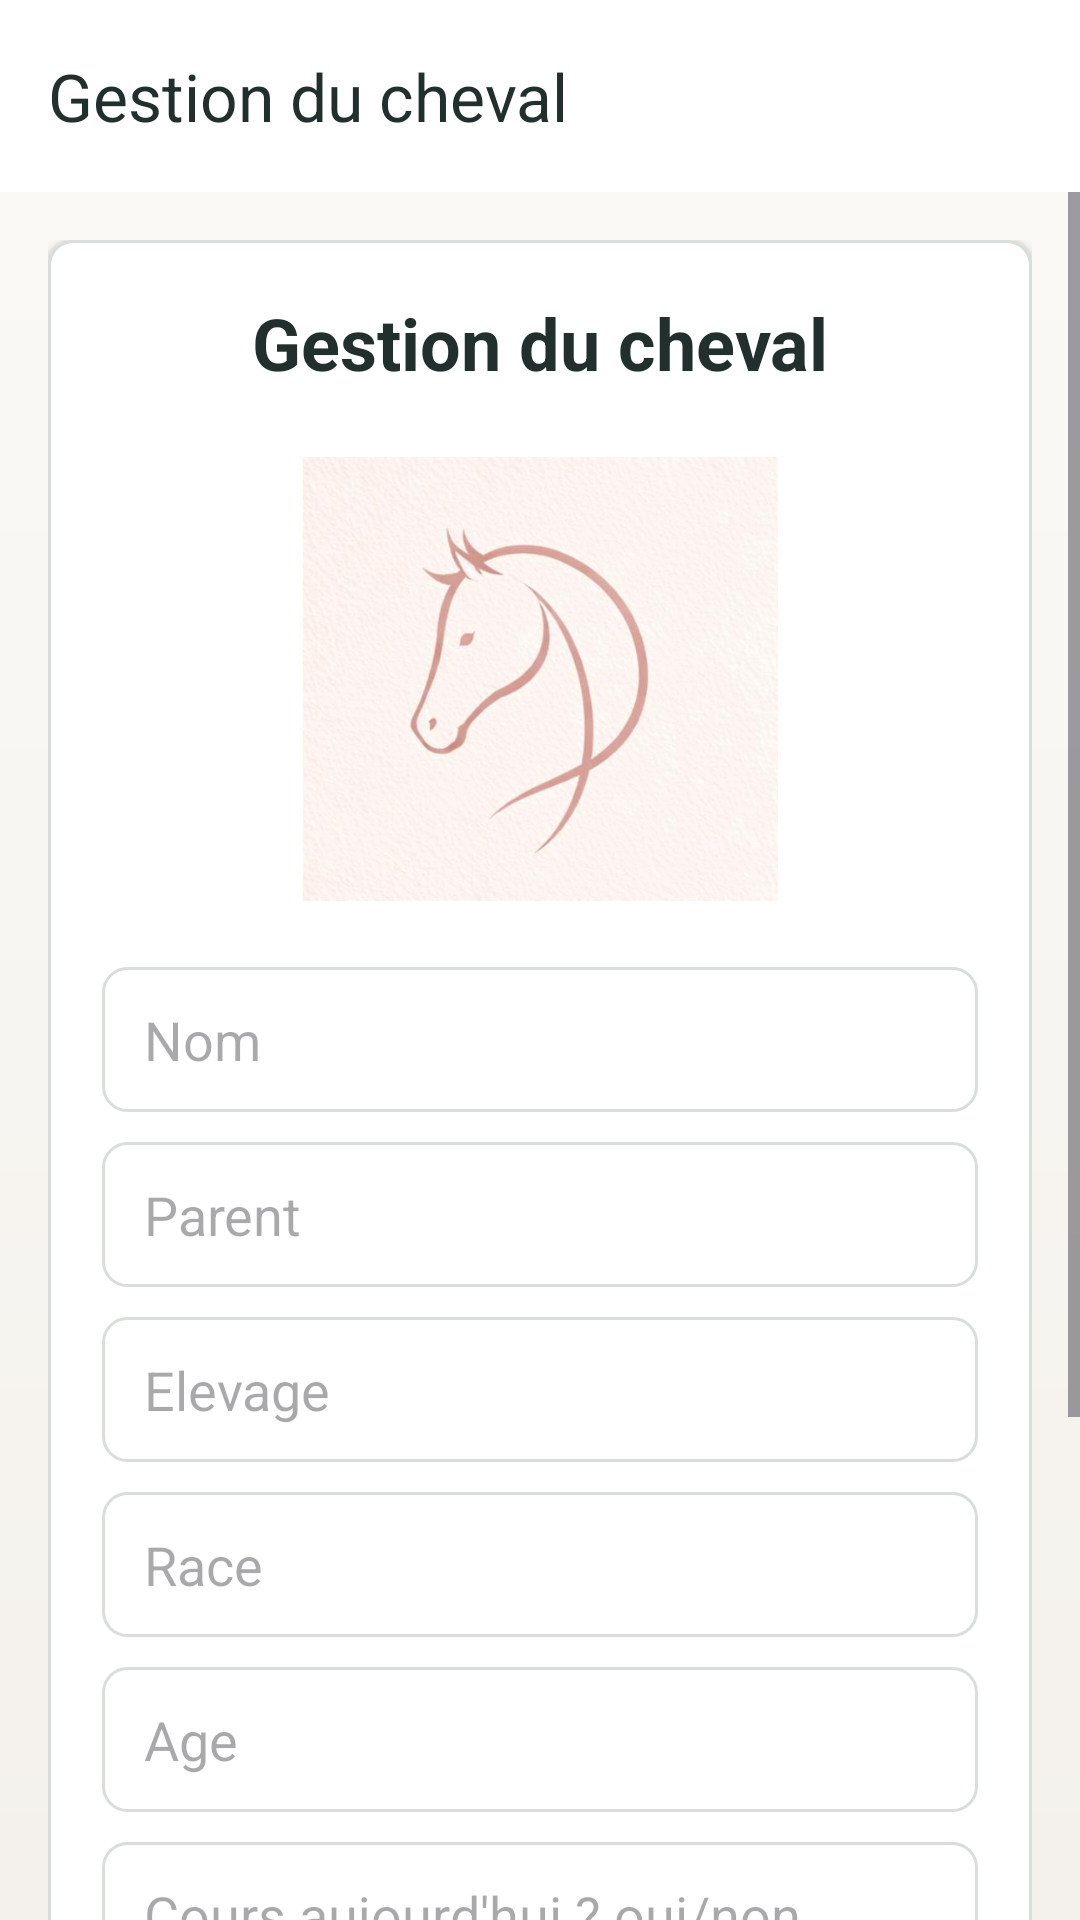

Reconstruct the res/layout file that produces this screen, plus the resources it refers to.
<!-- AndroidManifest.xml: application theme Theme.Equi -->
<!-- res/layout/activity_horse_detail.xml -->
<?xml version="1.0" encoding="utf-8"?>
<LinearLayout xmlns:android="http://schemas.android.com/apk/res/android"
    xmlns:app="http://schemas.android.com/apk/res-auto"
    android:layout_width="match_parent"
    android:layout_height="match_parent"
    android:orientation="vertical"
    android:background="@drawable/bg_screen_soft">

    <androidx.appcompat.widget.Toolbar
        android:id="@+id/toolbar_horse_detail"
        android:layout_width="match_parent"
        android:layout_height="?attr/actionBarSize"
        android:background="@color/theme_surface"
        android:elevation="3dp"
        app:title="Gestion du cheval"
        app:titleTextColor="@color/theme_text_primary" />

    <ScrollView
        android:layout_width="match_parent"
        android:layout_height="match_parent">

        <LinearLayout
            android:layout_width="match_parent"
            android:layout_height="wrap_content"
            android:orientation="vertical"
            android:padding="16dp">

            <LinearLayout
                android:layout_width="match_parent"
                android:layout_height="wrap_content"
                android:orientation="vertical"
                android:background="@drawable/bg_surface_card"
                android:elevation="2dp"
                android:padding="18dp">

                <TextView
                    android:layout_width="match_parent"
                    android:layout_height="wrap_content"
                    android:layout_marginBottom="16dp"
                    android:gravity="center"
                    android:text="Gestion du cheval"
                    android:textColor="@color/theme_text_primary"
                    android:textSize="24sp"
                    android:textStyle="bold" />

                <ImageView
                    android:id="@+id/img_detail_horse"
                    android:layout_width="160dp"
                    android:layout_height="160dp"
                    android:layout_gravity="center"
                    android:layout_marginBottom="16dp"
                    android:background="@drawable/bg_surface_card_tinted"
                    android:padding="6dp"
                    android:scaleType="centerCrop"
                    android:src="@drawable/logo_equ" />

                <EditText
                    android:id="@+id/et_horse_nom"
                    android:layout_width="match_parent"
                    android:layout_height="wrap_content"
                    android:layout_marginBottom="10dp"
                    android:background="@drawable/rounded_edittext"
                    android:hint="Nom"
                    android:paddingHorizontal="14dp"
                    android:paddingVertical="12dp" />

                <EditText
                    android:id="@+id/et_horse_parent"
                    android:layout_width="match_parent"
                    android:layout_height="wrap_content"
                    android:layout_marginBottom="10dp"
                    android:background="@drawable/rounded_edittext"
                    android:hint="Parent"
                    android:paddingHorizontal="14dp"
                    android:paddingVertical="12dp" />

                <EditText
                    android:id="@+id/et_horse_elevage"
                    android:layout_width="match_parent"
                    android:layout_height="wrap_content"
                    android:layout_marginBottom="10dp"
                    android:background="@drawable/rounded_edittext"
                    android:hint="Elevage"
                    android:paddingHorizontal="14dp"
                    android:paddingVertical="12dp" />

                <EditText
                    android:id="@+id/et_horse_race"
                    android:layout_width="match_parent"
                    android:layout_height="wrap_content"
                    android:layout_marginBottom="10dp"
                    android:background="@drawable/rounded_edittext"
                    android:hint="Race"
                    android:paddingHorizontal="14dp"
                    android:paddingVertical="12dp" />

                <EditText
                    android:id="@+id/et_horse_age"
                    android:layout_width="match_parent"
                    android:layout_height="wrap_content"
                    android:layout_marginBottom="10dp"
                    android:background="@drawable/rounded_edittext"
                    android:hint="Age"
                    android:inputType="number"
                    android:paddingHorizontal="14dp"
                    android:paddingVertical="12dp" />

                <EditText
                    android:id="@+id/et_horse_today"
                    android:layout_width="match_parent"
                    android:layout_height="wrap_content"
                    android:layout_marginBottom="10dp"
                    android:background="@drawable/rounded_edittext"
                    android:hint="Cours aujourd'hui ? oui/non"
                    android:paddingHorizontal="14dp"
                    android:paddingVertical="12dp" />

                <EditText
                    android:id="@+id/et_horse_state"
                    android:layout_width="match_parent"
                    android:layout_height="wrap_content"
                    android:layout_marginBottom="18dp"
                    android:background="@drawable/rounded_edittext"
                    android:hint="Etat de sante : bon ou malade"
                    android:paddingHorizontal="14dp"
                    android:paddingVertical="12dp" />

                <LinearLayout
                    android:layout_width="match_parent"
                    android:layout_height="wrap_content"
                    android:layout_marginBottom="8dp"
                    android:orientation="horizontal">

                    <Button
                        android:id="@+id/btn_add_horse"
                        android:layout_width="0dp"
                        android:layout_height="48dp"
                        android:layout_weight="1"
                        android:layout_marginEnd="4dp"
                        android:background="@drawable/bg_button_primary"
                        android:text="Ajouter"
                        android:textAllCaps="false"
                        android:textColor="@android:color/white" />

                    <Button
                        android:id="@+id/btn_update_horse"
                        android:layout_width="0dp"
                        android:layout_height="48dp"
                        android:layout_weight="1"
                        android:layout_marginStart="4dp"
                        android:layout_marginEnd="4dp"
                        android:background="@drawable/bg_button_secondary"
                        android:text="Modifier"
                        android:textAllCaps="false"
                        android:textColor="@color/theme_text_primary" />

                    <Button
                        android:id="@+id/btn_delete_horse"
                        android:layout_width="0dp"
                        android:layout_height="48dp"
                        android:layout_weight="1"
                        android:layout_marginStart="4dp"
                        android:background="@drawable/bg_button_secondary"
                        android:text="Supprimer"
                        android:textAllCaps="false"
                        android:textColor="@color/theme_text_primary" />
                </LinearLayout>

                <Button
                    android:id="@+id/btn_back_horse"
                    android:layout_width="match_parent"
                    android:layout_height="48dp"
                    android:background="@drawable/bg_button_secondary"
                    android:text="Retour"
                    android:textAllCaps="false"
                    android:textColor="@color/theme_text_primary" />
            </LinearLayout>
        </LinearLayout>
    </ScrollView>

</LinearLayout>
<!-- resources referenced by this layout -->
<resources>
  <color name="theme_surface">#FFFFFF</color>
  <color name="theme_text_primary">#21302D</color>
  <!-- drawable bg_button_primary (drawable) -->
  <?xml version="1.0" encoding="utf-8"?>
  <shape xmlns:android="http://schemas.android.com/apk/res/android">
      <solid android:color="@color/theme_primary" />
      <corners android:radius="8dp" />
  </shape>
  <!-- drawable bg_button_secondary (drawable) -->
  <?xml version="1.0" encoding="utf-8"?>
  <shape xmlns:android="http://schemas.android.com/apk/res/android">
      <solid android:color="@color/theme_surface_alt" />
      <corners android:radius="8dp" />
      <stroke
          android:width="1dp"
          android:color="@color/theme_stroke" />
  </shape>
  <!-- drawable bg_screen_soft (drawable) -->
  <?xml version="1.0" encoding="utf-8"?>
  <shape xmlns:android="http://schemas.android.com/apk/res/android">
      <gradient
          android:angle="270"
          android:startColor="@color/theme_background_alt"
          android:endColor="@color/theme_background" />
  </shape>
  <!-- drawable bg_surface_card (drawable) -->
  <?xml version="1.0" encoding="utf-8"?>
  <shape xmlns:android="http://schemas.android.com/apk/res/android">
      <solid android:color="@color/theme_surface" />
      <corners android:radius="8dp" />
      <stroke
          android:width="1dp"
          android:color="@color/theme_stroke" />
  </shape>
  <!-- drawable logo_equ: jpeg bitmap (drawable, 23067 bytes) -->
  <!-- drawable rounded_edittext (drawable) -->
  <?xml version="1.0" encoding="utf-8"?>
  <shape xmlns:android="http://schemas.android.com/apk/res/android">
      <solid android:color="@color/theme_surface"/>
      <corners android:radius="8dp"/>
      <stroke android:width="1dp" android:color="@color/theme_stroke"/>
  </shape>
  <style name="Theme.Equi" parent="Base.Theme.Equi" />
  <color name="theme_primary">#184A45</color>
  <color name="theme_surface_alt">#EEF4F1</color>
  <color name="theme_stroke">#D8DED9</color>
  <color name="theme_background_alt">#FBFAF7</color>
  <color name="theme_background">#F4F1EC</color>
  <style name="Base.Theme.Equi" parent="Theme.Material3.DayNight.NoActionBar">
          
          
      </style>
</resources>
